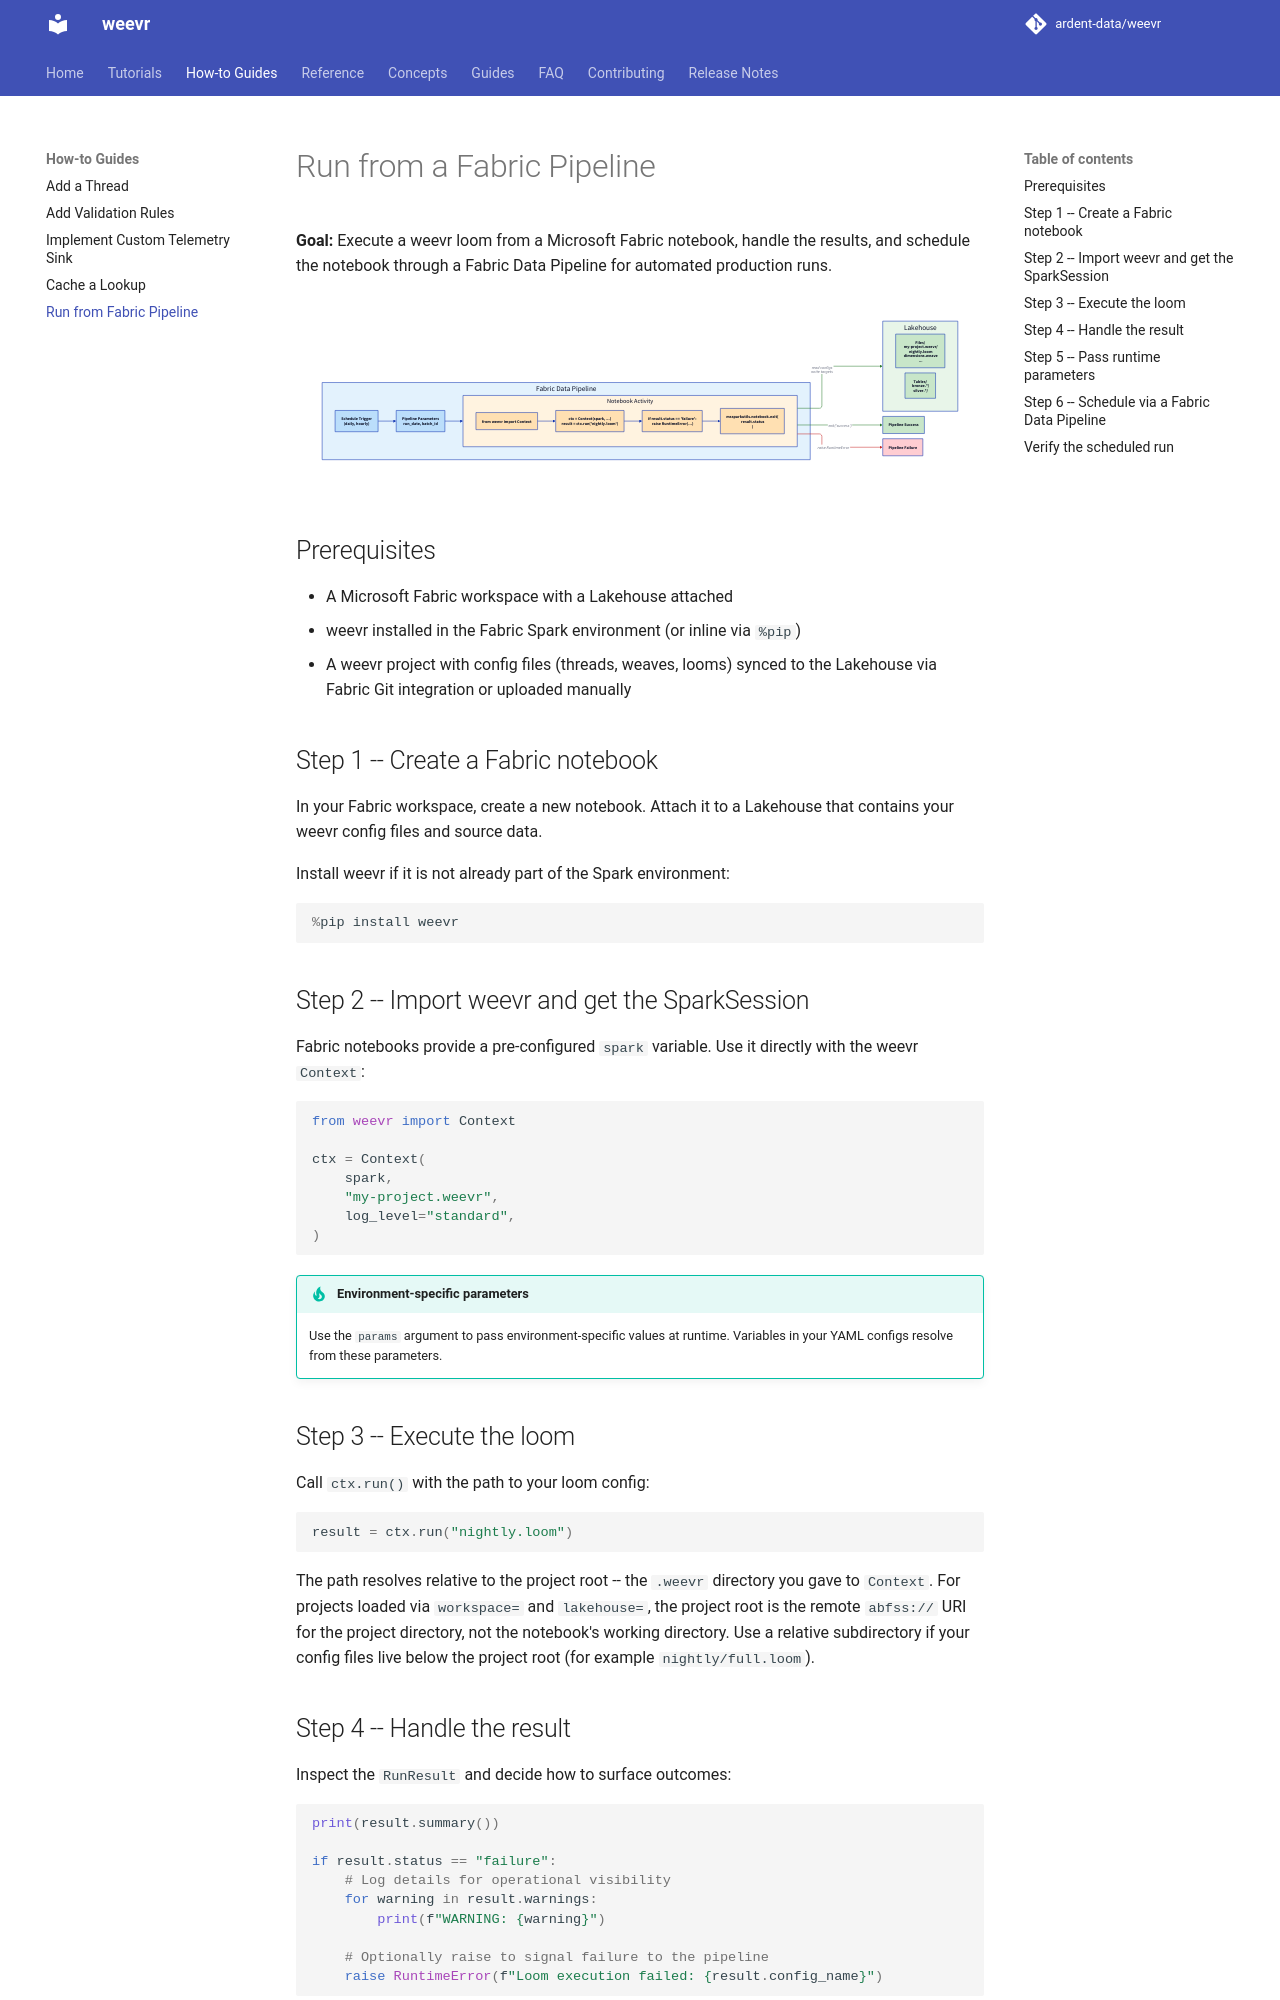

repository: ardent-data/weevr · page: 1.19/how-to/run-from-fabric-pipeline/index.html · generator: mkdocs

# Run from a Fabric Pipeline

**Goal:** Execute a weevr loom from a Microsoft Fabric notebook, handle the
results, and schedule the notebook through a Fabric Data Pipeline for automated
production runs.

```d2
direction: right

pipeline: Fabric Data Pipeline {
  style.fill: "#E3F2FD"

  trigger: Schedule Trigger\n(daily, hourly) {style.fill: "#BBDEFB"}
  params: Pipeline Parameters\nrun_date, batch_id {style.fill: "#BBDEFB"}

  notebook_activity: Notebook Activity {
    style.fill: "#FFF3E0"

    cell1: "from weevr import Context" {style.fill: "#FFE0B2"}
    cell2: "ctx = Context(spark, ...)\nresult = ctx.run('nightly.loom')" {style.fill: "#FFE0B2"}
    cell3: "if result.status == 'failure':\n    raise RuntimeError(...)" {style.fill: "#FFE0B2"}
    cell4: "mssparkutils.notebook.exit(\n    result.status\n)" {style.fill: "#FFE0B2"}

    cell1 -> cell2 -> cell3 -> cell4
  }

  trigger -> params -> notebook_activity
}

lakehouse: Lakehouse {
  style.fill: "#E8F5E9"
  configs: "Files/\n  my-project.weevr/\n    nightly.loom\n    dimensions.weave\n    ..." {style.fill: "#C8E6C9"}
  tables: "Tables/\n  bronze.*/\n  silver.*/" {style.fill: "#C8E6C9"}
}

pipeline.notebook_activity -> lakehouse: "read configs\nwrite targets" {style.stroke: "#2E7D32"}

success: Pipeline Success {style.fill: "#C8E6C9"}
failure: Pipeline Failure {style.fill: "#FFCDD2"}

pipeline.notebook_activity -> success: "exit('success')" {style.stroke: "#2E7D32"}
pipeline.notebook_activity -> failure: "raise RuntimeError" {style.stroke: "#C62828"}
```

## Prerequisites

- A Microsoft Fabric workspace with a Lakehouse attached
- weevr installed in the Fabric Spark environment (or inline via `%pip`)
- A weevr project with config files (threads, weaves, looms) synced to the
  Lakehouse via Fabric Git integration or uploaded manually

## Step 1 -- Create a Fabric notebook

In your Fabric workspace, create a new notebook. Attach it to a Lakehouse that
contains your weevr config files and source data.

For a scheduled pipeline, attach a published Environment that pins the runtime
and the weevr version, as described in
[Installing weevr](../guides/fabric-runtime.md#installing-weevr). An unpinned
`%pip install` at session start isn't reproducible, and it fails in workspaces
with outbound access protection.

## Step 2 -- Import weevr and get the SparkSession

Fabric notebooks provide a pre-configured `spark` variable. Use it directly
with the weevr `Context`:

```python
from weevr import Context

ctx = Context(
    spark,
    "my-project.weevr",
    log_level="standard",
)
```

!!! tip "Environment-specific parameters"
    Use the `params` argument to pass environment-specific values
    at runtime. Variables in your YAML configs resolve from these parameters.
